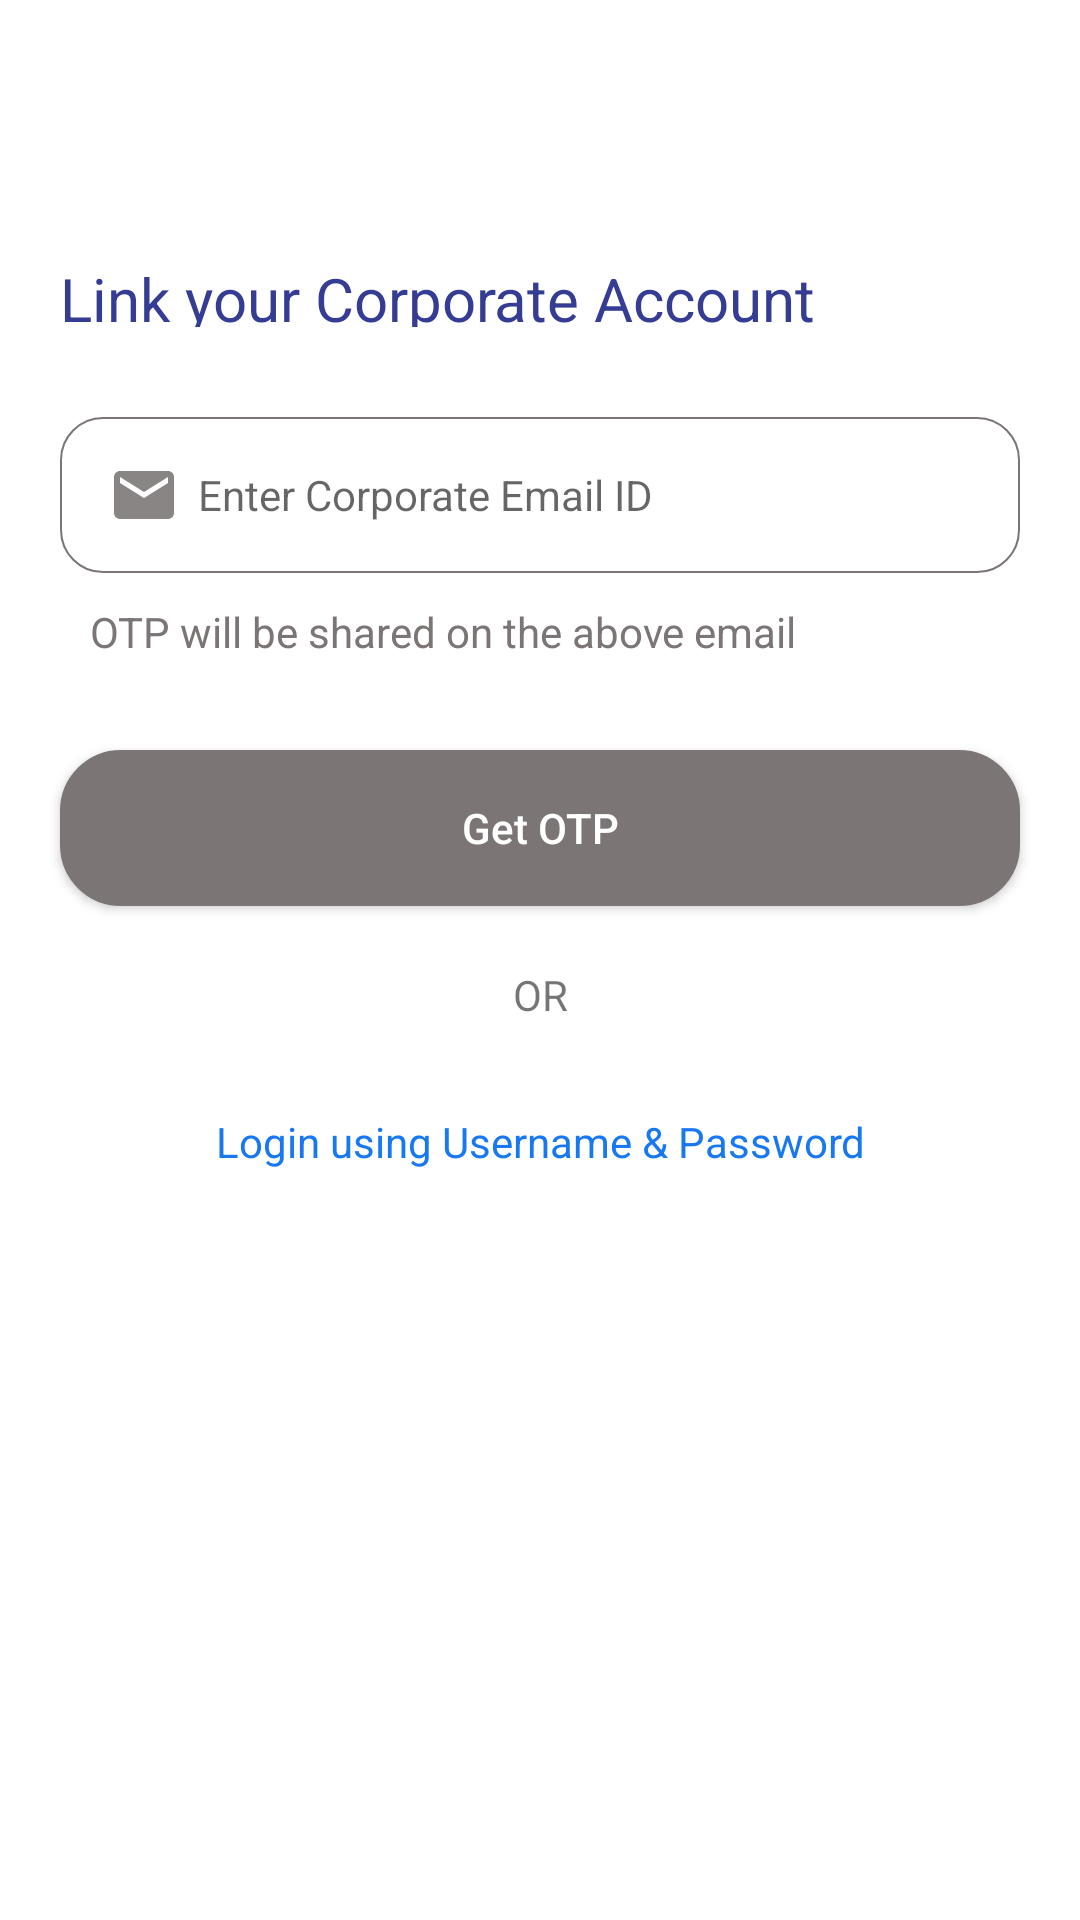

Layout XML and referenced resources for this Android screen:
<!-- AndroidManifest.xml: application theme Theme.MediWheelApp -->
<!-- res/layout/activity_corporate.xml -->
<?xml version="1.0" encoding="utf-8"?>
<LinearLayout xmlns:android="http://schemas.android.com/apk/res/android"
    xmlns:app="http://schemas.android.com/apk/res-auto"
    xmlns:tools="http://schemas.android.com/tools"
    android:layout_width="match_parent"
    android:layout_height="match_parent"
    android:background="@color/white"
    android:orientation="vertical"
    android:weightSum="2.2"
    tools:context=".Activities.CorporateActivity">

    <include layout="@layout/commontoolbar"></include>


    <LinearLayout
        android:layout_width="match_parent"
        android:layout_height="0dp"
        android:layout_weight=".2"
        android:orientation="vertical">

        <TextView
            android:layout_width="match_parent"
            android:layout_height="wrap_content"
            android:layout_marginStart="20dp"
            android:layout_marginTop="30dp"
            android:gravity="start"
            android:text="Link your Corporate Account"
            android:textColor="@color/bluenDark"
            android:textSize="@dimen/titlesizem">

        </TextView>

    </LinearLayout>

    <LinearLayout
        android:layout_width="match_parent"
        android:layout_height="0dp"
        android:layout_weight="2"
        android:orientation="vertical">

        <LinearLayout
            android:id="@+id/llEditGroup"
            android:layout_width="match_parent"
            android:layout_height="wrap_content"
            android:orientation="vertical">


            <EditText
                android:layout_width="match_parent"
                android:layout_height="@dimen/etsize"
                android:layout_marginStart="20dp"
                android:layout_marginTop="30dp"
                android:layout_marginEnd="20dp"
                android:background="@drawable/edittext"
                android:drawableLeft="@drawable/email"
                android:drawablePadding="6dp"
                android:hint="Enter Corporate Email ID"
                android:inputType="textPassword"
                android:paddingStart="@dimen/paddingstart"
                android:textColor="@color/black"
                android:textSize="@dimen/inputsizesm" />

            <TextView
                android:layout_width="match_parent"
                android:layout_height="wrap_content"
                android:layout_marginStart="30dp"
                android:layout_marginTop="10dp"
                android:gravity="start"
                android:text="OTP will be shared on the above email"
                android:textColor="@color/dull"
                android:textSize="@dimen/inputsizesm">

            </TextView>


            <androidx.appcompat.widget.AppCompatButton
                android:id="@+id/btnEKyc"
                android:layout_width="match_parent"
                android:layout_height="@dimen/btnheight"
                android:layout_gravity="bottom"
                android:layout_marginStart="20dp"
                android:layout_marginTop="30dp"
                android:layout_marginEnd="20dp"
                android:background="@drawable/btnbackgroundfade"
                android:text="Get OTP"
                android:textAllCaps="false"
                android:textColor="@color/white" />


            <TextView
                android:layout_width="match_parent"
                android:layout_height="wrap_content"
                android:layout_marginTop="20dp"
                android:gravity="center"
                android:text="OR"
                android:textSize="@dimen/inputsizesm">

            </TextView>


            <TextView
                android:id="@+id/tvlogin"
                android:layout_width="match_parent"
                android:layout_height="wrap_content"
                android:layout_marginTop="30dp"
                android:gravity="center"
                android:text="@string/login_using_username_password"
                android:textColor="@color/bluenew"
                android:textSize="@dimen/inputsizesm">

            </TextView>


            <TextView
                android:id="@+id/tv"
                android:layout_width="match_parent"
                android:layout_height="wrap_content"
                android:layout_marginTop="20dp"
                android:gravity="center"
                android:textSize="@dimen/inputsize">

            </TextView>


        </LinearLayout>


    </LinearLayout>

</LinearLayout>
<!-- res/layout/commontoolbar.xml (included above) -->
<?xml version="1.0" encoding="utf-8"?>
<LinearLayout xmlns:android="http://schemas.android.com/apk/res/android"
    xmlns:tools="http://schemas.android.com/tools"
    android:layout_width="match_parent"
    android:layout_height="wrap_content">

    <RelativeLayout
        android:layout_width="match_parent"
        android:layout_height="46dp"
        android:layout_marginTop="10dp">

        <ImageView
            android:id="@+id/imgback"
            android:layout_width="30dp"
            android:layout_height="30dp"
            android:layout_centerVertical="true"
            android:layout_marginStart="10dp"
            android:background="@color/white"
            android:padding="6dp"
            android:src="@drawable/backicon" />

        <TextView
            android:textColor="@color/bluenew"
            android:textSize="@dimen/subtitlesize"
            android:textStyle="normal"
            android:id="@+id/tvTitle"
            android:layout_width="wrap_content"
            android:layout_height="wrap_content"
            android:layout_centerInParent="true"
            android:visibility="gone" />

        <Button
            android:layout_width="wrap_content"
            android:layout_height="wrap_content"
            android:layout_alignParentEnd="true"
            android:layout_centerVertical="true"
            android:text="Logout"
            android:visibility="gone" />

    </RelativeLayout>


</LinearLayout>
<!-- resources referenced by this layout -->
<resources>
  <color name="black">#000000</color>
  <color name="bluenDark">#353C94</color>
  <color name="bluenew">#1878F1</color>
  <color name="dull">#FF7C7575</color>
  <color name="white">#FFFFFFFF</color>
  <dimen name="btnheight">52dp</dimen>
  <dimen name="etsize">52dp</dimen>
  <dimen name="inputsize">16sp</dimen>
  <dimen name="inputsizesm">14sp</dimen>
  <dimen name="paddingstart">16dp</dimen>
  <dimen name="subtitlesize">16sp</dimen>
  <dimen name="titlesizem">20sp</dimen>
  <!-- drawable btnbackgroundfade (drawable) -->
  <?xml version="1.0" encoding="utf-8"?>
  <shape xmlns:android="http://schemas.android.com/apk/res/android">
      <stroke
          android:color="@color/dull"
          android:width="0.5dp" />
      <solid android:color="@color/dull" />
      <corners
          android:radius="20dp"
          />
  
  </shape>
  <!-- drawable edittext (drawable) -->
  <?xml version="1.0" encoding="utf-8"?>
  <selector xmlns:android="http://schemas.android.com/apk/res/android">
      <item>
          <shape android:shape="rectangle">
              <solid android:color="#FFFFFF" />
              <corners android:radius="14dp" />
              <stroke android:width=".5dp" android:color="@color/dull" />
          </shape>
      </item>
  
  </selector>
  <!-- drawable email (drawable) -->
  <vector android:autoMirrored="true" android:height="24dp"
      android:tint="#898585" android:viewportHeight="24"
      android:viewportWidth="24" android:width="24dp" xmlns:android="http://schemas.android.com/apk/res/android">
      <path android:fillColor="@android:color/white" android:pathData="M20,4L4,4c-1.1,0 -1.99,0.9 -1.99,2L2,18c0,1.1 0.9,2 2,2h16c1.1,0 2,-0.9 2,-2L22,6c0,-1.1 -0.9,-2 -2,-2zM20,8l-8,5 -8,-5L4,6l8,5 8,-5v2z"/>
  </vector>
  <string name="login_using_username_password">Login using Username &amp; Password</string>
  <style name="Theme.MediWheelApp" parent="Theme.MaterialComponents.DayNight.NoActionBar">
          
          <item name="colorPrimary">@color/bluenew</item>
          <item name="colorPrimaryVariant">@color/bluenew</item>
          <item name="colorOnPrimary">@color/white</item>
          
      
          <item name="colorSecondary">@color/bluenew</item>
          <item name="colorSecondaryVariant">@color/teal_700</item>
          <item name="colorOnSecondary">@color/black</item>
          
          <item name="android:statusBarColor">?attr/colorPrimaryVariant</item>
          
      </style>
  <color name="teal_700">#FF018786</color>
</resources>
